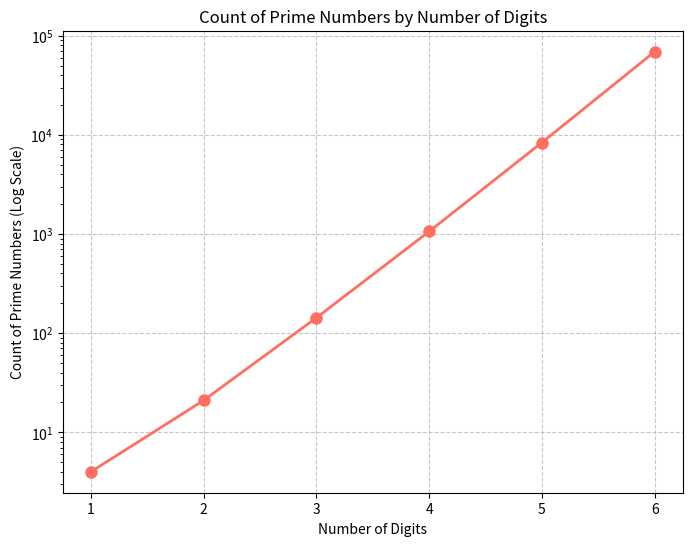

Recreate this plot in Python.
import matplotlib.pyplot as plt
import argparse
import math

# Function to count primes up to n using Sieve of Eratosthenes
def sieve_count_primes(n):
    if n < 2:
        return 0
    # Use a list of booleans, optimized for memory
    sieve = [True] * (n + 1)
    sieve[0] = sieve[1] = False
    # Mark even numbers > 2 as non-prime to optimize
    for i in range(4, n + 1, 2):
        sieve[i] = False
    # Sieve for odd numbers only
    for i in range(3, int(math.sqrt(n)) + 1, 2):
        if sieve[i]:
            for j in range(i * i, n + 1, i * 2):  # Step by 2*i to skip even multiples
                sieve[j] = False
    # Count primes explicitly
    return sum(1 for i in range(n + 1) if sieve[i])

# Function to count primes in each digit range (1 to max_digits)
def compute_prime_counts(max_digits):
    prime_counts = []
    for d in range(1, min(max_digits + 1, 10)):  # Cap at 9 digits for practicality
        start = 10 ** (d - 1)
        end = (10 ** d) - 1
        count = sieve_count_primes(end) - sieve_count_primes(start - 1)
        prime_counts.append(count)
        print(f"Digits: {d}, Primes: {count}")
    if max_digits >= 10:
        print("Warning: Exact counts for 10+ digits are computationally intensive. Use approximations for higher digits.")
    return prime_counts

# Parse command-line argument for max digits with default value of 6
parser = argparse.ArgumentParser(description='Visualize prime number counts by number of digits.')
parser.add_argument('max_digits', type=int, nargs='?', default=6, help='Maximum number of digits to plot (default: 6)')
args = parser.parse_args()

# Validate max_digits
max_digits = args.max_digits
if max_digits < 1:
    print(f"Warning: max_digits must be at least 1. Got {max_digits}. Setting to 1.")
    max_digits = 1

# Compute prime counts for 1 to max_digits
prime_counts = compute_prime_counts(max_digits)

# Prepare data for plotting
digits = list(range(1, len(prime_counts) + 1))

# Create line chart
plt.figure(figsize=(8, 6))
plt.plot(digits, prime_counts, marker='o', color='#FF6F61', linestyle='-', linewidth=2, markersize=8)
plt.xlabel('Number of Digits')
plt.ylabel('Count of Prime Numbers (Log Scale)')
plt.title('Count of Prime Numbers by Number of Digits')
plt.yscale('log')  # Set y-axis to logarithmic scale
plt.xticks(digits)  # Ensure x-axis shows integer digits
plt.grid(True, linestyle='--', alpha=0.7)

# Show plot
# Digits: 1, Primes: 4
# Digits: 2, Primes: 21
# Digits: 3, Primes: 143
# Digits: 4, Primes: 1061
# Digits: 5, Primes: 8363
# Digits: 6, Primes: 68906
# Digits: 7, Primes: 586081
# Digits: 8, Primes: 5096876
# Digits: 9, Primes: 45505251
plt.show()
